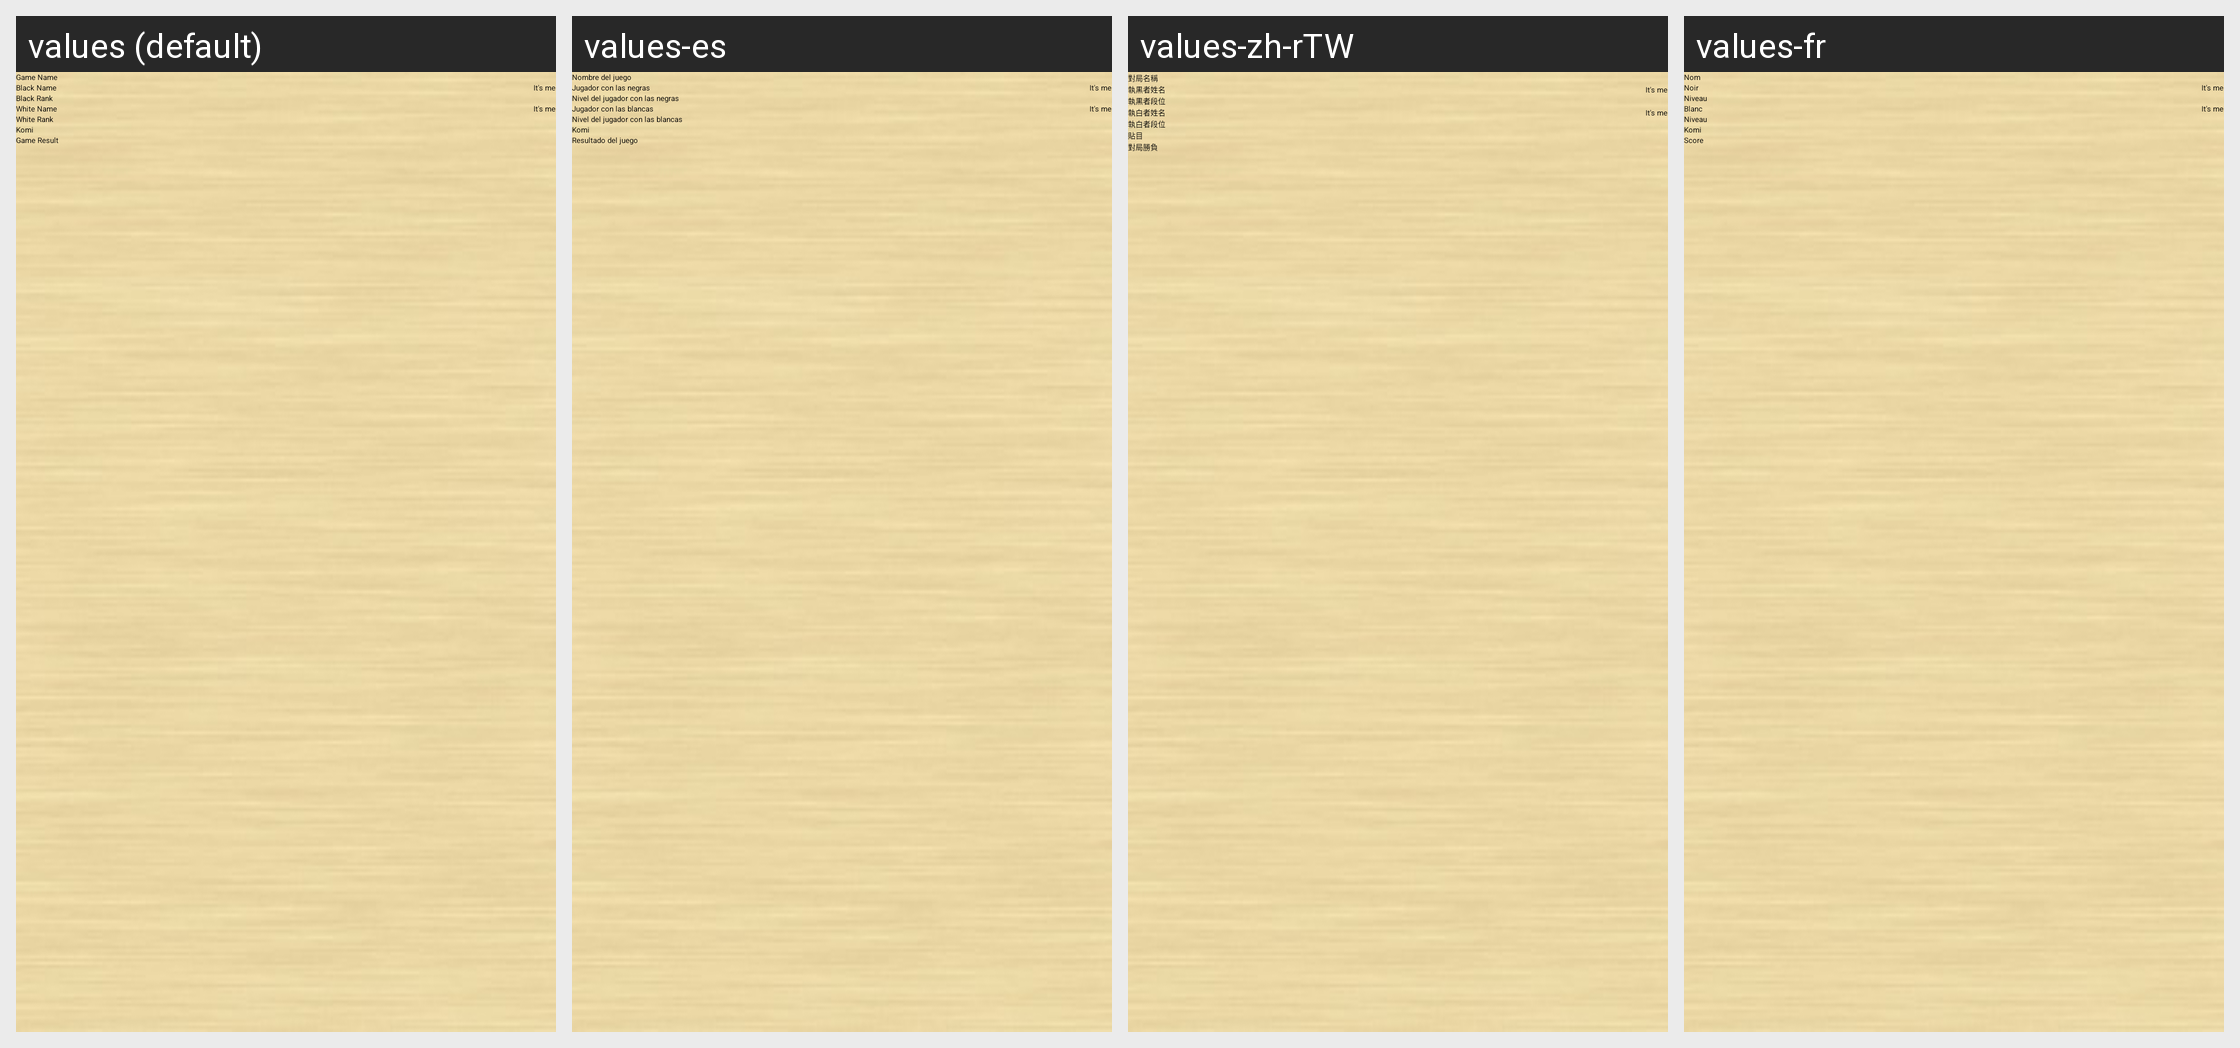

Here is an Android app screen in its default locale and in the app's own translations. Write out the translated-string differences for the strings that appear on this screen.
Android screen res/layout/game_info.xml rendered under 4 locales, left to right: values (default), values-es, values-zh-rTW, values-fr. Device: Nexus 5 (rendered at 1080×1920; each locale shown at half size, 540×960, under a caption strip naming it); theme base_theme.
Other locales in the repository, not shown: values-ca, values-de, values-it, values-ja, values-pl, values-ru, values-sv, values-zh, values-zh-rCN.
Strings drawn on this screen, with the default value and each locale's value (text and hints the layout hard-codes, and strings that could not be matched under every locale, appear in the picture but are not listed):

game_name
  values: Game Name
  values-es: Nombre del juego
  values-zh-rTW: 對局名稱
  values-fr: Nom

black_name
  values: Black Name
  values-es: Jugador con las negras
  values-zh-rTW: 執黒者姓名
  values-fr: Noir

it_is_me
  values: It's me
  values-es: It's me  [not translated; the default value is used]
  values-zh-rTW: It's me  [not translated; the default value is used]
  values-fr: It's me  [not translated; the default value is used]

black_rank
  values: Black Rank
  values-es: Nivel del jugador con las negras
  values-zh-rTW: 執黒者段位
  values-fr: Niveau

white_name
  values: White Name
  values-es: Jugador con las blancas
  values-zh-rTW: 執白者姓名
  values-fr: Blanc

white_rank
  values: White Rank
  values-es: Nivel del jugador con las blancas
  values-zh-rTW: 執白者段位
  values-fr: Niveau

komi
  values: Komi
  values-es: Komi
  values-zh-rTW: 貼目
  values-fr: Komi

game_result
  values: Game Result
  values-es: Resultado del juego
  values-zh-rTW: 對局勝負
  values-fr: Score
